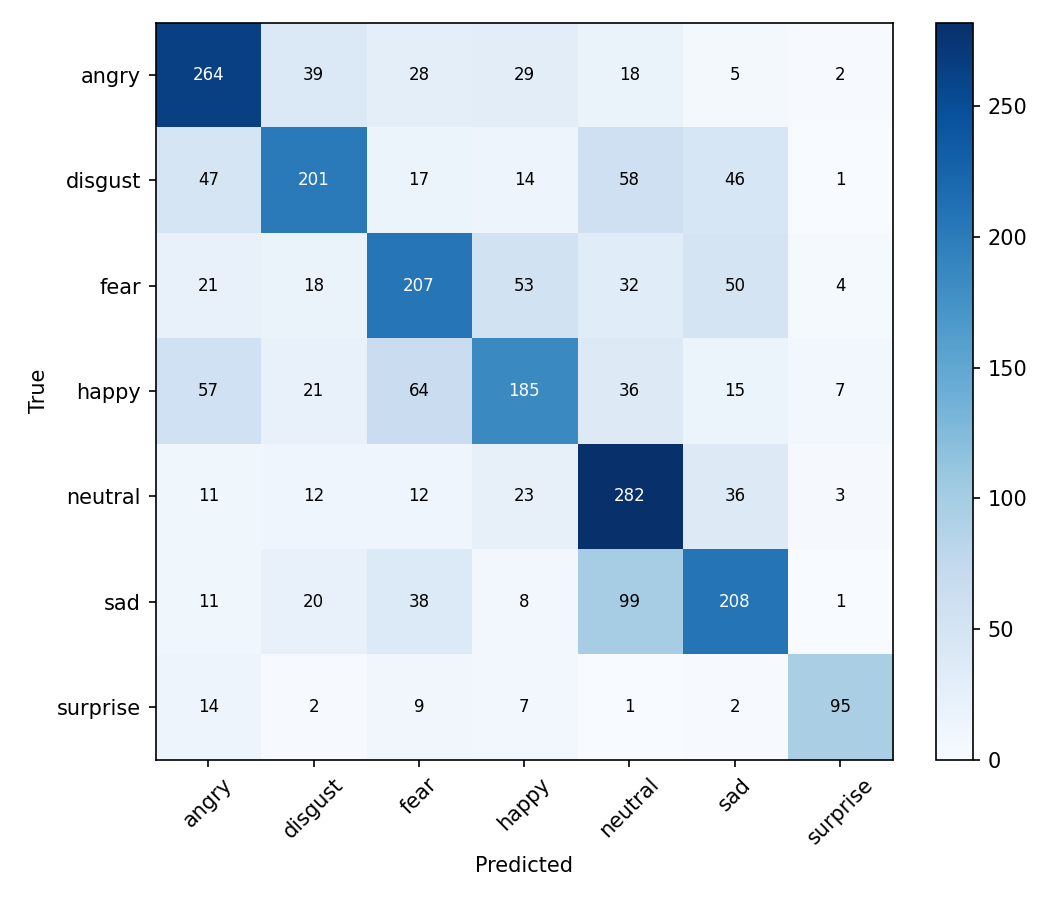

The data file committed next to this chart (first rows):
264, 39, 28, 29, 18, 5, 2
47, 201, 17, 14, 58, 46, 1
21, 18, 207, 53, 32, 50, 4
57, 21, 64, 185, 36, 15, 7
11, 12, 12, 23, 282, 36, 3
11, 20, 38, 8, 99, 208, 1
14, 2, 9, 7, 1, 2, 95
